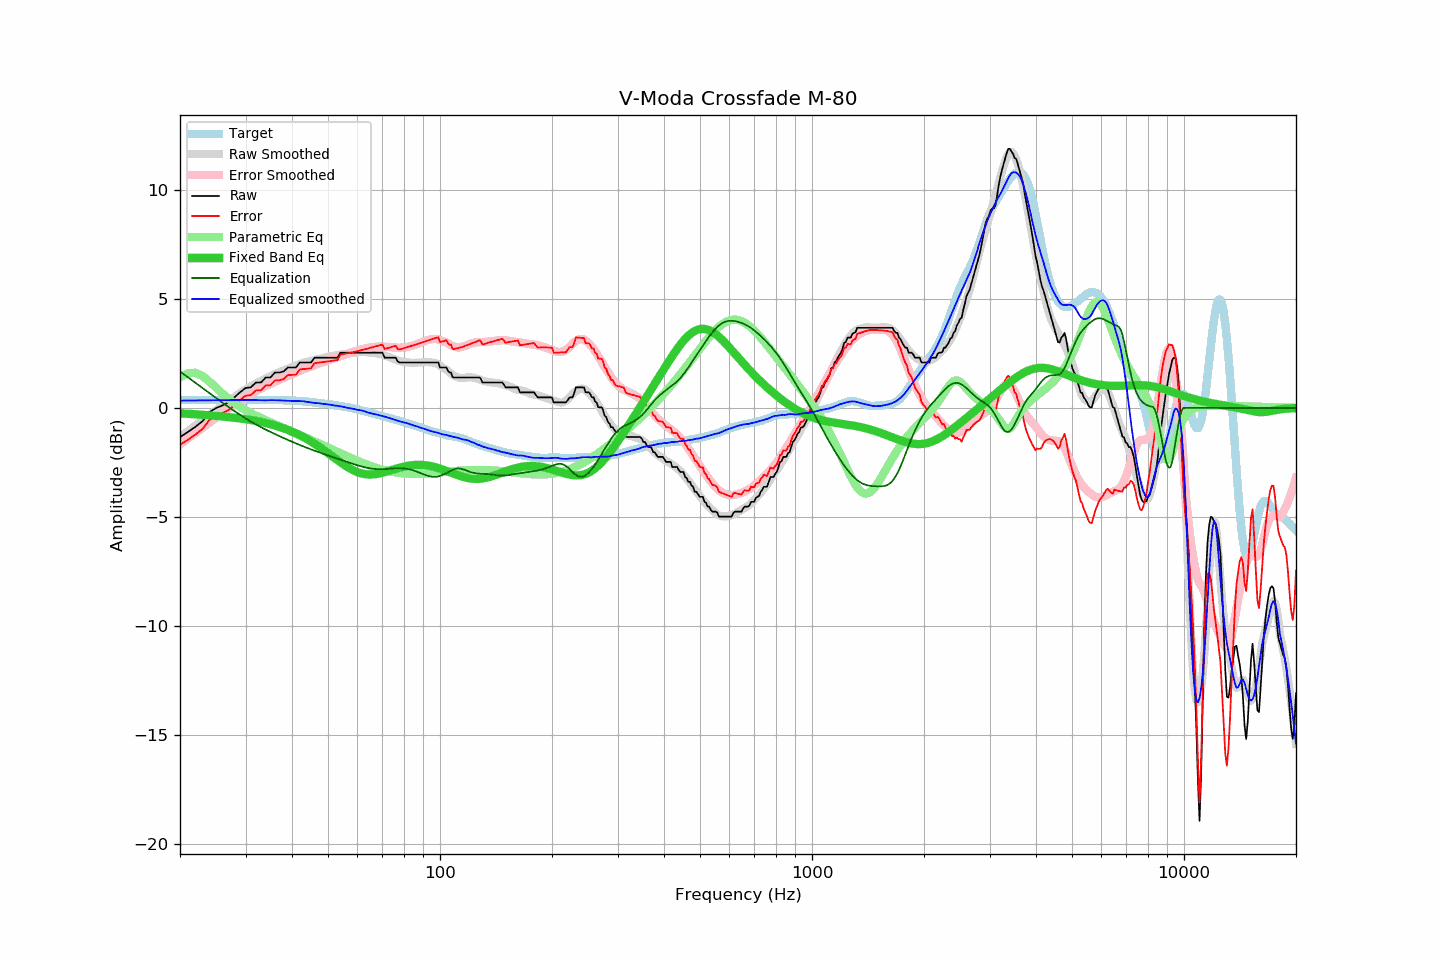

The table this chart was drawn from, first rows:
frequency, raw, error, smoothed, error_smoothed, equalization, parametric_eq, equalized_raw, equalized_smoothed, target
20, -1.34, -1.69, -1.34, -1.67, 1.67, -0.25, 0.34, 0.34, 0.36
21, -1.11, -1.46, -1.07, -1.41, 1.41, -0.27, 0.30, 0.34, 0.36
22, -0.87, -1.22, -0.81, -1.15, 1.15, -0.29, 0.28, 0.34, 0.35
23, -0.61, -0.96, -0.56, -0.91, 0.91, -0.32, 0.30, 0.35, 0.35
24, -0.20, -0.55, -0.32, -0.67, 0.67, -0.34, 0.48, 0.35, 0.35
25, -0.01, -0.36, -0.10, -0.45, 0.45, -0.37, 0.45, 0.35, 0.35
26, 0.11, -0.24, 0.11, -0.24, 0.24, -0.39, 0.36, 0.36, 0.35
27, 0.25, -0.10, 0.31, -0.05, 0.05, -0.42, 0.30, 0.36, 0.35
28, 0.48, 0.13, 0.50, 0.14, -0.14, -0.45, 0.34, 0.36, 0.35
29, 0.71, 0.36, 0.68, 0.32, -0.32, -0.48, 0.40, 0.36, 0.35
30, 0.91, 0.56, 0.84, 0.48, -0.48, -0.52, 0.43, 0.36, 0.35
31, 0.94, 0.59, 0.99, 0.63, -0.63, -0.56, 0.32, 0.37, 0.36
32, 1.16, 0.81, 1.12, 0.76, -0.76, -0.60, 0.40, 0.36, 0.36
33, 1.16, 0.81, 1.23, 0.88, -0.88, -0.64, 0.28, 0.35, 0.36
34, 1.39, 1.03, 1.34, 1.00, -1.00, -0.69, 0.40, 0.35, 0.36
35, 1.39, 1.03, 1.46, 1.10, -1.10, -0.75, 0.29, 0.36, 0.36
36, 1.62, 1.26, 1.55, 1.20, -1.20, -0.81, 0.42, 0.35, 0.36
37, 1.62, 1.27, 1.64, 1.29, -1.29, -0.87, 0.33, 0.35, 0.36
38, 1.67, 1.32, 1.72, 1.38, -1.38, -0.94, 0.29, 0.34, 0.35
39, 1.85, 1.51, 1.80, 1.47, -1.47, -1.01, 0.38, 0.33, 0.35
40, 1.85, 1.51, 1.87, 1.55, -1.55, -1.09, 0.30, 0.32, 0.34
41, 1.85, 1.52, 1.95, 1.63, -1.63, -1.17, 0.23, 0.32, 0.33
42, 2.08, 1.77, 2.01, 1.70, -1.70, -1.26, 0.38, 0.31, 0.32
43, 2.08, 1.78, 2.08, 1.77, -1.77, -1.35, 0.31, 0.31, 0.30
44, 2.08, 1.80, 2.11, 1.84, -1.84, -1.44, 0.24, 0.27, 0.29
45, 2.08, 1.82, 2.16, 1.90, -1.90, -1.54, 0.18, 0.25, 0.27
46, 2.30, 2.05, 2.19, 1.96, -1.96, -1.64, 0.34, 0.23, 0.25
47, 2.30, 2.07, 2.24, 2.02, -2.02, -1.75, 0.29, 0.22, 0.23
48, 2.30, 2.09, 2.27, 2.07, -2.07, -1.86, 0.23, 0.20, 0.21
49, 2.30, 2.11, 2.30, 2.13, -2.13, -1.96, 0.17, 0.17, 0.19
50, 2.30, 2.13, 2.34, 2.18, -2.18, -2.07, 0.12, 0.16, 0.17
51, 2.30, 2.15, 2.37, 2.23, -2.23, -2.18, 0.07, 0.14, 0.15
52, 2.30, 2.17, 2.39, 2.28, -2.28, -2.29, 0.02, 0.11, 0.13
53, 2.30, 2.20, 2.42, 2.33, -2.33, -2.39, -0.02, 0.10, 0.11
54, 2.53, 2.45, 2.45, 2.38, -2.38, -2.49, 0.16, 0.07, 0.09
55, 2.53, 2.47, 2.47, 2.42, -2.42, -2.59, 0.11, 0.05, 0.06
56, 2.53, 2.49, 2.48, 2.46, -2.46, -2.68, 0.07, 0.01, 0.04
57, 2.53, 2.52, 2.50, 2.51, -2.51, -2.76, 0.03, -0.01, 0.01
58, 2.53, 2.55, 2.52, 2.55, -2.55, -2.83, -0.02, -0.03, -0.01
59, 2.53, 2.57, 2.53, 2.59, -2.59, -2.89, -0.06, -0.06, -0.04
60, 2.53, 2.60, 2.55, 2.63, -2.63, -2.94, -0.10, -0.09, -0.07
61, 2.53, 2.63, 2.56, 2.67, -2.67, -2.99, -0.13, -0.10, -0.10
62, 2.53, 2.66, 2.57, 2.70, -2.70, -3.02, -0.17, -0.13, -0.13
63, 2.53, 2.70, 2.56, 2.73, -2.73, -3.04, -0.20, -0.17, -0.16
64, 2.53, 2.73, 2.55, 2.75, -2.75, -3.05, -0.22, -0.21, -0.19
65, 2.53, 2.76, 2.53, 2.77, -2.77, -3.05, -0.24, -0.24, -0.22
66, 2.53, 2.79, 2.52, 2.79, -2.79, -3.05, -0.25, -0.27, -0.26
67, 2.53, 2.82, 2.51, 2.80, -2.80, -3.04, -0.27, -0.29, -0.29
68, 2.53, 2.85, 2.50, 2.81, -2.81, -3.02, -0.28, -0.32, -0.31
69, 2.53, 2.88, 2.47, 2.82, -2.82, -3.00, -0.28, -0.34, -0.34
70, 2.53, 2.90, 2.44, 2.81, -2.81, -2.97, -0.28, -0.37, -0.37
71, 2.30, 2.70, 2.41, 2.81, -2.81, -2.95, -0.50, -0.40, -0.40
72, 2.30, 2.73, 2.37, 2.80, -2.80, -2.92, -0.50, -0.43, -0.43
73, 2.30, 2.76, 2.33, 2.79, -2.79, -2.88, -0.49, -0.46, -0.46
74, 2.30, 2.79, 2.29, 2.78, -2.78, -2.85, -0.48, -0.49, -0.49
75, 2.30, 2.82, 2.25, 2.77, -2.77, -2.82, -0.47, -0.52, -0.52
76, 2.30, 2.85, 2.21, 2.76, -2.76, -2.79, -0.46, -0.55, -0.54
77, 2.12, 2.70, 2.17, 2.76, -2.76, -2.76, -0.64, -0.58, -0.57
78, 2.08, 2.68, 2.15, 2.76, -2.76, -2.74, -0.68, -0.61, -0.60
79, 2.08, 2.71, 2.12, 2.77, -2.77, -2.71, -0.68, -0.64, -0.63
... 553 more rows
